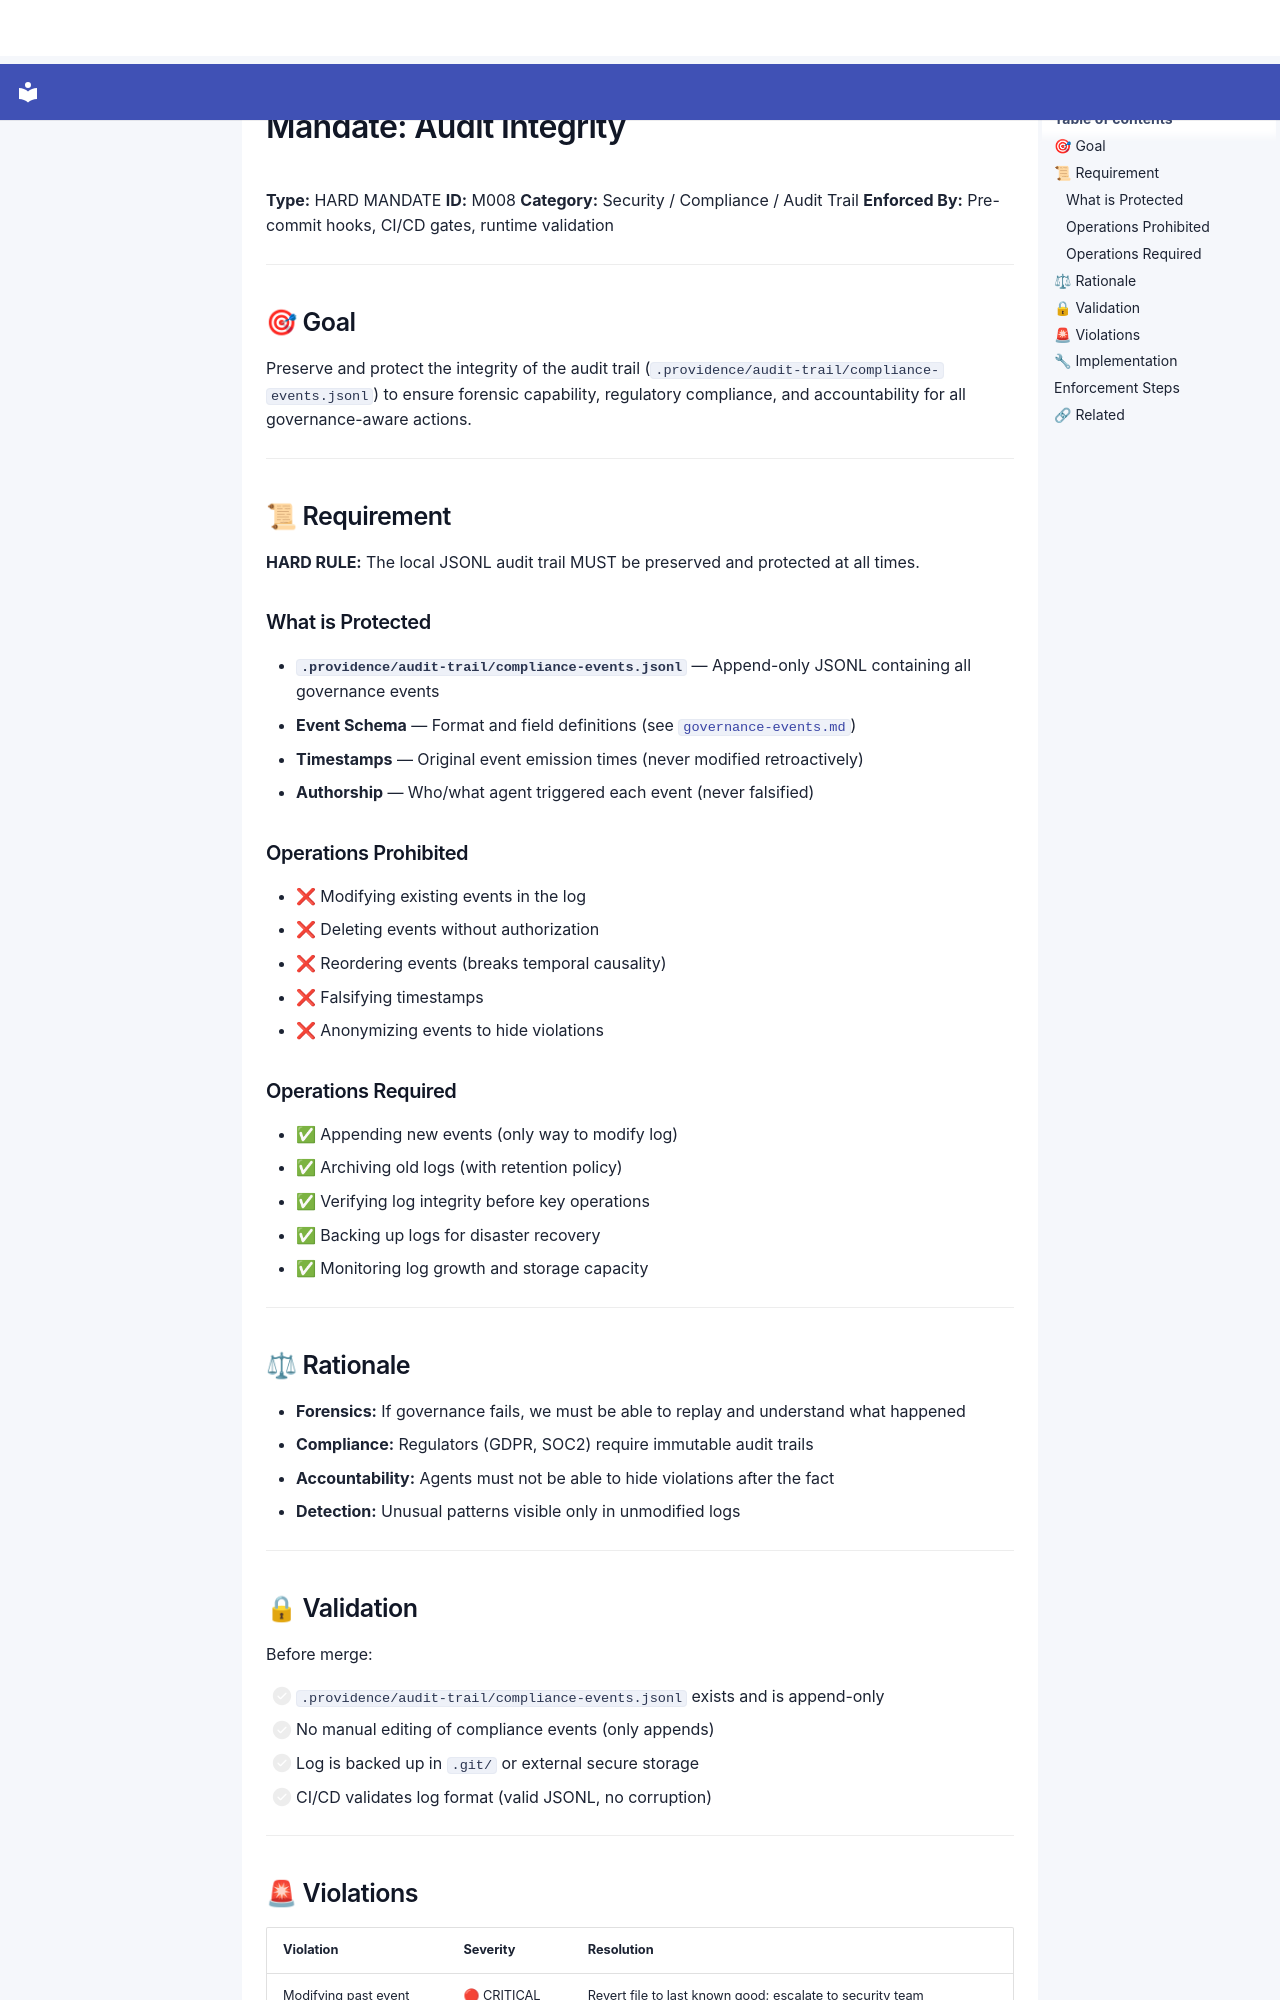

repository: SergioLacerda/providence · page: spec/canonical/core/mandates/M008_AUDIT_INTEGRITY/index.html · generator: mkdocs

# Mandate: Audit Integrity

**Type:** HARD MANDATE
**ID:** M008
**Category:** Security / Compliance / Audit Trail
**Enforced By:** Pre-commit hooks, CI/CD gates, runtime validation

---

## 🎯 Goal

Preserve and protect the integrity of the audit trail (`.providence/audit-trail/compliance-events.jsonl`) to ensure forensic capability, regulatory compliance, and accountability for all governance-aware actions.

---

## 📜 Requirement

**HARD RULE:** The local JSONL audit trail MUST be preserved and protected at all times.

### What is Protected

- **`.providence/audit-trail/compliance-events.jsonl`** — Append-only JSONL containing all governance events
- **Event Schema** — Format and field definitions (see [`governance-events.md`](../telemetry/governance-events.md))
- **Timestamps** — Original event emission times (never modified retroactively)
- **Authorship** — Who/what agent triggered each event (never falsified)

### Operations Prohibited

- ❌ Modifying existing events in the log
- ❌ Deleting events without authorization
- ❌ Reordering events (breaks temporal causality)
- ❌ Falsifying timestamps
- ❌ Anonymizing events to hide violations

### Operations Required

- ✅ Appending new events (only way to modify log)
- ✅ Archiving old logs (with retention policy)
- ✅ Verifying log integrity before key operations
- ✅ Backing up logs for disaster recovery
- ✅ Monitoring log growth and storage capacity

---

## ⚖ Rationale

- **Forensics:** If governance fails, we must be able to replay and understand what happened
- **Compliance:** Regulators (GDPR, SOC2) require immutable audit trails
- **Accountability:** Agents must not be able to hide violations after the fact
- **Detection:** Unusual patterns visible only in unmodified logs

---

## 🔒 Validation

Before merge:

- [ ] `.providence/audit-trail/compliance-events.jsonl` exists and is append-only
- [ ] No manual editing of compliance events (only appends)
- [ ] Log is backed up in `.git/` or external secure storage
- [ ] CI/CD validates log format (valid JSONL, no corruption)

---
